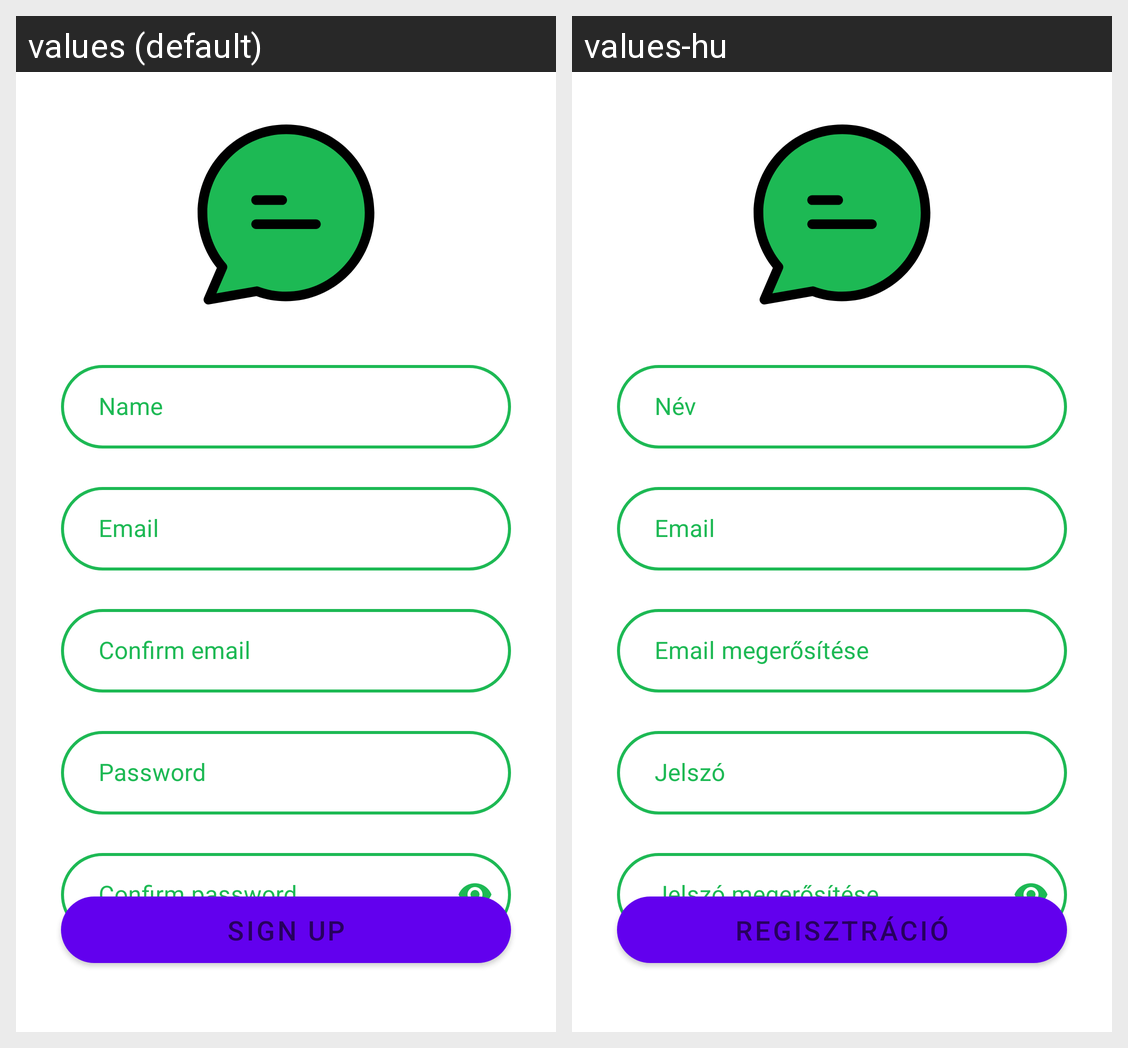

Strings drawn on this Android screen and how each of the app's shown locales translates them:
Android screen res/layout/fragment_signup.xml rendered under 2 locales, left to right: values (default), values-hu. Device: Nexus 5 (rendered at 1080×1920; each locale shown at half size, 540×960, under a caption strip naming it); theme Theme.Chatify.
Strings drawn on this screen, with the default value and each locale's value (text and hints the layout hard-codes, and strings that could not be matched under every locale, appear in the picture but are not listed):

name
  values: Name
  values-hu: Név

email
  values: Email
  values-hu: Email

confirm_email
  values: Confirm email
  values-hu: Email megerősítése

password
  values: Password
  values-hu: Jelszó

confirm_password
  values: Confirm password
  values-hu: Jelszó megerősítése

registration
  values: Sign up
  values-hu: Regisztráció
